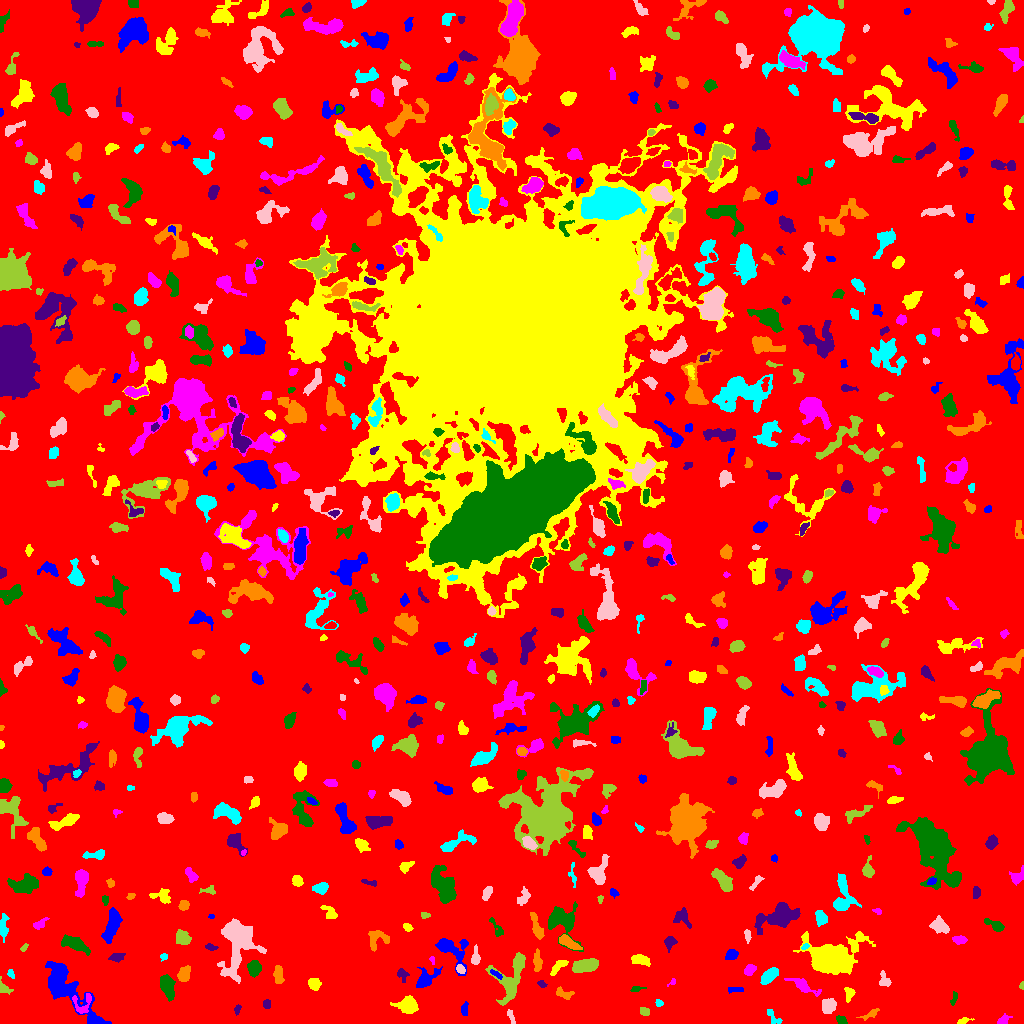

Source data for this figure (header and first rows):
ID, X, Y, A, B, theta, total_flux, mu_max, mu_median, mu_mean, R_fwhm, R_e, R10, R90, x_start, x_end, y_start, y_end, area, greylevel
0, 510.3, 498.2, 304.2, 298.1, -0.386, 1414708, 12.0, 2.0, 1.8, 45.96, 239.7, 91.88, 382.2, 0, 1023, 0, 1023, 785753, 1.8
1, 65.13, 36.74, 20.12, 6.428, -0.8491, 5222, 14.0, 3.0, 4.585, 8.938, 9.541, 3.613, 16.53, 45, 111, 0, 62, 1139, 7.585
2, 962.6, 2.351, 3.151, 1.335, 0.3138, 97.0, 3.0, 1.0, 1.386, 3.241, 2.459, 0.9772, 3.785, 957, 974, 0, 6, 70, 6.386
3, 1003, 3.165, 3.155, 1.992, 0.6492, 231.0, 5.0, 2.0, 2.406, 3.827, 2.985, 1.128, 4.652, 997, 1012, 0, 10, 96, 6.406
4, 841.5, 3.223, 2.907, 1.944, -0.6214, 175.0, 4.0, 2.0, 2.134, 4.297, 2.877, 1.128, 4.478, 836, 847, 0, 8, 82, 7.134
5, 237.2, 14.17, 2.576, 1.438, 1.258, 94.0, 4.0, 2.0, 1.649, 3.141, 2.394, 0.7979, 3.742, 234, 241, 8, 19, 57, 5.649
6, 870.3, 9.092, 5.446, 1.713, 0.4478, 131.0, 3.0, 1.0, 1.224, 2.877, 3.241, 1.128, 5.202, 856, 879, 3, 15, 107, 5.224
7, 777.6, 2.889, 2.689, 1.563, -0.1818, 36.0, 2.0, 0.0, 0.3103, 3.038, 1.784, 0.5642, 2.821, 767, 782, 0, 14, 116, 5.31
8, 511.3, 5.091, 4.23, 1.058, -1.121, 66.0, 3.0, 1.0, 0.8462, 2.111, 2.034, 0.7979, 3.568, 507, 515, 0, 14, 78, 5.846
9, 643.9, 11.96, 2.585, 1.802, -0.4282, 214.0, 5.0, 3.0, 2.675, 3.656, 2.764, 1.128, 4.184, 640, 649, 8, 16, 80, 6.675
10, 571.2, 10.9, 6.788, 2.35, 0.7881, 546.0, 7.0, 3.0, 2.54, 3.523, 4.754, 1.693, 7.159, 560, 581, 0, 20, 215, 6.54
11, 464.3, 13.56, 3.281, 1.174, -1.567, 77.0, 2.0, 1.0, 0.875, 4.146, 2.459, 0.9772, 3.827, 461, 468, 8, 22, 88, 5.875
12, 408.2, 18.15, 4.4, 3.595, -0.125, 1558, 14.0, 4.0, 5.108, 5.781, 4.754, 1.871, 7.838, 390, 418, 10, 28, 305, 11.11
13, 82.55, 18.9, 6.063, 4.888, 1.087, 290.0, 4.0, 1.0, 1.518, 5.109, 4.297, 1.596, 6.933, 72, 91, 10, 30, 191, 7.518
14, 953.6, 25.05, 3.597, 1.24, 1.282, 55.0, 2.0, 1.0, 0.7857, 3.989, 2.646, 0.7979, 3.742, 950, 957, 18, 32, 70, 7.786
15, 266.6, 19.35, 2.423, 1.956, -1.532, 215.0, 4.0, 3.0, 3.071, 4.583, 2.877, 1.262, 4.222, 263, 270, 15, 24, 70, 7.071
16, 562.6, 30.13, 4.645, 2.267, -0.3009, 178.0, 5.0, 1.0, 1.328, 2.257, 3.29, 1.128, 5.698, 556, 574, 24, 37, 134, 6.328
17, 658.8, 20.12, 1.887, 1.65, -0.3302, 119.0, 4.0, 2.0, 2.245, 3.432, 2.185, 0.7979, 3.478, 655, 663, 17, 24, 53, 6.245
18, 828.4, 17.76, 3.653, 3.299, 1.039, 518.0, 6.0, 2.0, 2.603, 5.528, 4.334, 1.693, 6.794, 822, 836, 10, 25, 199, 6.603
19, 3.555, 35.54, 4.009, 2.265, -0.8781, 247.0, 5.0, 2.0, 2.308, 3.949, 2.985, 1.128, 4.754, 0, 13, 29, 47, 107, 6.308
20, 373.3, 12.89, 13.69, 7.206, 0.08104, 2874, 10.0, 2.0, 2.75, 7.959, 8.903, 3.241, 15.11, 343, 419, 0, 38, 1045, 6.75
21, 735, 33.77, 4.609, 1.344, 0.06839, 122.0, 2.0, 1.0, 1.47, 5.109, 3.09, 1.382, 4.687, 728, 743, 30, 36, 83, 6.47
22, 848.7, 31.71, 2.357, 1.532, -0.9749, 59.0, 2.0, 0.0, 0.5268, 3.742, 2.111, 0.7979, 3.478, 844, 855, 21, 36, 112, 5.527
23, 803, 37.62, 8.392, 2.566, -0.4926, 744.0, 6.0, 3.0, 3.074, 6.628, 5.078, 2.111, 7.959, 784, 821, 27, 45, 242, 6.074
24, 636.5, 34.7, 3.729, 1.352, 0.1357, 88.0, 2.0, 1.0, 1.354, 4.478, 2.585, 1.128, 4.146, 630, 646, 32, 37, 65, 5.354
25, 541.9, 39.38, 2.314, 1.523, -0.4882, 101.0, 5.0, 2.0, 1.804, 2.034, 2.257, 0.7979, 3.613, 537, 547, 36, 43, 56, 5.804
26, 278.4, 48.87, 4.812, 2.157, -1.472, 314.0, 5.0, 2.0, 1.975, 3.385, 4.029, 1.382, 6.308, 273, 284, 40, 58, 159, 5.975
27, 769, 47.87, 5.2, 2.548, 0.7388, 855.0, 8.0, 4.0, 3.922, 6.129, 4.72, 1.871, 7.247, 760, 778, 39, 56, 218, 7.922
28, 884.1, 42.83, 4.022, 2.654, -1.205, 134.0, 2.0, 1.0, 1.063, 5.528, 3.241, 1.382, 5.109, 879, 891, 37, 53, 126, 6.063
29, 1022, 37.51, 1.825, 1.107, 1.494, 88.0, 6.0, 2.0, 2.588, 2.111, 1.596, 0.5642, 2.706, 1019, 1023, 34, 42, 34, 6.588
30, 125.1, 44.11, 7.023, 1.322, -0.04927, 95.0, 3.0, 1.0, 1.118, 2.764, 2.459, 0.9772, 4.107, 115, 135, 41, 47, 85, 7.118
31, 496, 49.38, 3.616, 1.236, -0.5145, 90.0, 3.0, 1.0, 1.286, 3.038, 2.585, 0.9772, 3.949, 490, 502, 44, 54, 70, 8.286
32, 313.9, 39.24, 2.896, 2.513, -0.641, 404.0, 8.0, 2.0, 2.928, 3.785, 3.338, 1.262, 5.499, 308, 321, 33, 45, 138, 6.928
33, 672.2, 41.21, 2.492, 1.355, 0.6918, 91.0, 5.0, 2.0, 2.22, 2.111, 1.954, 0.7979, 3.09, 667, 675, 37, 45, 41, 6.22
34, 167.2, 37.16, 6.518, 2.893, -1.228, 679.0, 4.0, 2.0, 2.31, 8.195, 5.412, 2.257, 8.33, 160, 175, 22, 49, 294, 6.31
35, 402.3, 49.11, 3.495, 2.558, -1.052, 219.0, 4.0, 2.0, 2.066, 5.015, 3.432, 1.382, 5.14, 397, 409, 41, 55, 106, 6.066
36, 183.9, 49.37, 3.601, 2.543, 1.217, 568.0, 8.0, 3.0, 3.246, 4.951, 3.868, 1.493, 6.129, 177, 190, 42, 58, 175, 8.246
37, 10.8, 49.6, 2.261, 1.517, -1.119, 83.0, 3.0, 1.0, 1.482, 2.764, 2.257, 0.7979, 3.656, 7, 14, 45, 54, 56, 5.482
38, 460.3, 54.24, 2.374, 1.81, -0.6814, 186.0, 6.0, 2.0, 2.48, 3.192, 2.585, 0.9772, 4.107, 456, 465, 50, 59, 75, 8.48
39, 511.2, 46.1, 14.25, 7.345, 1.208, 1482, 5.0, 2.0, 2.17, 8.575, 8.098, 3.038, 12.79, 485, 525, 18, 71, 683, 6.17
40, 957.5, 48.26, 13.97, 10.26, 0.6283, 2182, 7.0, 2.0, 2.1, 6.747, 9.253, 3.241, 15.68, 929, 989, 11, 66, 1039, 6.1
41, 425.9, 44.61, 6.209, 3.476, 0.6635, 1000, 11.0, 3.0, 3.546, 4.334, 4.754, 1.693, 7.939, 416, 442, 36, 57, 282, 7.546
42, 558.6, 57.45, 5.415, 2.118, 0.7622, 316.0, 5.0, 2.0, 2.15, 3.742, 3.868, 1.493, 6.024, 550, 568, 48, 63, 147, 7.15
43, 749.6, 53.09, 2.877, 2.255, 0.8293, 372.0, 7.0, 3.0, 3.235, 3.949, 3.141, 1.262, 5.046, 744, 756, 48, 59, 115, 7.235
44, 254.2, 55.39, 3.739, 2.922, -1.548, 613.0, 6.0, 3.0, 3.209, 6.024, 4.297, 1.784, 6.628, 247, 261, 46, 63, 191, 7.209
45, 116.6, 66.19, 3.784, 2.09, 0.1064, 222.0, 3.0, 2.0, 1.897, 4.918, 3.568, 1.493, 5.441, 108, 125, 61, 70, 117, 5.897
46, 537.3, 61.08, 5.742, 2.006, -1.555, 306.0, 5.0, 2.0, 1.974, 3.568, 4.029, 1.493, 6.257, 533, 542, 52, 75, 155, 5.974
47, 163.8, 66.72, 1.978, 1.669, 0.1326, 86.0, 3.0, 2.0, 1.72, 3.09, 2.257, 0.7979, 3.478, 160, 167, 62, 70, 50, 6.72
48, 239, 84.05, 12.77, 7.219, 1.426, 4867, 19.0, 3.0, 4.185, 6.482, 8.406, 2.985, 15.59, 217, 266, 40, 105, 1163, 8.185
49, 585.4, 57.85, 6.747, 3.024, 0.2161, 1195, 7.0, 4.0, 3.758, 7.715, 6.024, 2.459, 8.759, 572, 598, 51, 65, 318, 7.758
50, 382.8, 69.76, 2.093, 1.466, 1.399, 75.0, 3.0, 1.0, 1.389, 2.646, 2.257, 0.7979, 3.568, 379, 386, 65, 74, 54, 6.389
51, 731.2, 68.51, 3.156, 2.444, 0.4882, 485.0, 7.0, 4.0, 3.975, 4.72, 3.613, 1.382, 5.47, 725, 738, 64, 74, 122, 6.975
52, 640.4, 63.42, 4.998, 2.515, -0.2123, 375.0, 4.0, 2.0, 2.143, 6.408, 4.334, 1.693, 6.58, 631, 650, 57, 69, 175, 6.143
53, 432, 63.45, 1.957, 1.154, -1.213, 47.0, 3.0, 1.0, 1.237, 2.034, 1.784, 0.5642, 2.877, 429, 434, 59, 67, 38, 7.237
54, 75, 79.59, 7.596, 2.775, -0.3959, 919.0, 7.0, 3.0, 2.917, 6.18, 5.499, 2.111, 8.444, 61, 90, 68, 89, 315, 6.917
55, 211.1, 76.13, 3.043, 1.587, -0.1984, 99.0, 3.0, 1.0, 1.414, 2.877, 2.646, 0.9772, 4.334, 205, 218, 73, 80, 70, 5.414
56, 568.5, 80.91, 6.08, 2.127, -0.5387, 597.0, 6.0, 3.0, 2.97, 5.997, 4.406, 1.693, 6.887, 559, 582, 74, 89, 201, 7.97
57, 805.2, 76.96, 1.818, 1.152, 0.5531, 48.0, 2.0, 1.0, 1.116, 3.038, 1.871, 0.7979, 2.764, 801, 809, 74, 80, 43, 8.116
58, 475.5, 64.67, 3.595, 1.893, 1.56, 265.0, 8.0, 2.0, 2.137, 2.985, 2.877, 0.9772, 4.853, 471, 480, 59, 79, 124, 7.137
59, 24.03, 76.04, 2.313, 1.313, 0.9187, 68.0, 3.0, 1.0, 1.417, 2.523, 2.111, 0.7979, 3.385, 20, 28, 72, 80, 48, 6.417
... 690 more rows
